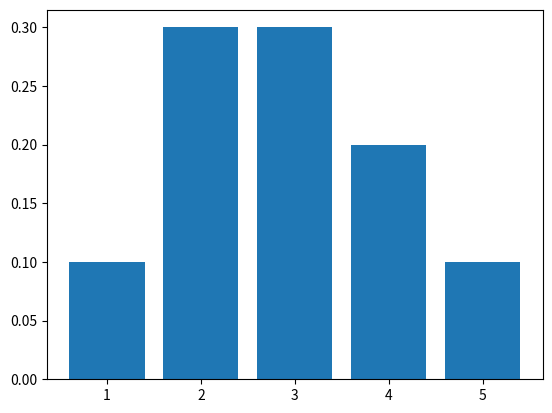

Write Python code to recreate this figure.
'''
In a class
10 students score 1
30 students score 2
30 students score 3
20 students score 4
10 students score 5
What is the expected value for this distribution and plot the
relevant plots
'''
import matplotlib.pyplot as plt
import math

def freqProbability(frequencyParam):
    print(frequencyParam)
    retList = []
    totalFrequency = 0
    for i in range(len(frequencyParam)):
        totalFrequency += frequencyParam[i]
    for i in range(len(frequencyParam)):
        retList.append(frequencyParam[i]/totalFrequency)
    return retList

def expectedValue(testScore,returnedList):
    expValue = 0
    print(testScore)
    print(returnedList)
    for i in range(len(testScore)):
        expValue += testScore[i]*returnedList[i]
    return expValue

testScore = [1,2,3,4,5]
frequency = [10,30,30,20,10]

def mainMethod():
    returnedList = freqProbability(frequency)
    print('ExpectedValue ',expectedValue(testScore,returnedList))
    x_axis = list(set(testScore))
    plt.bar(x_axis, returnedList)
    plt.show()

mainMethod()